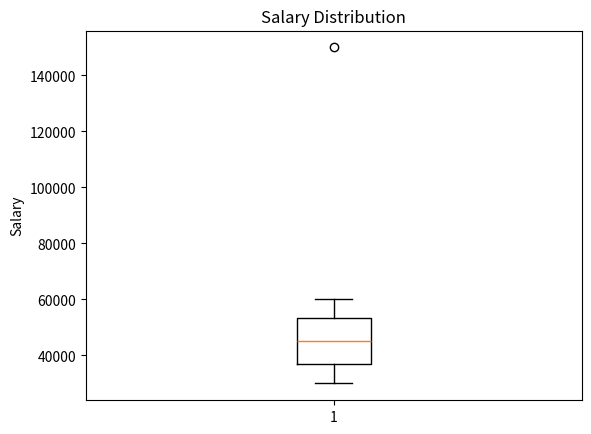

Recreate this plot in Python.
import matplotlib.pyplot as plt
salary = [
    30000, 32000, 35000, 36000, 38000,
    40000, 42000, 45000, 48000, 50000,
    52000, 55000, 58000, 60000, 150000
]

plt.boxplot(salary)
plt.title("Salary Distribution")
plt.ylabel("Salary")
plt.show()
